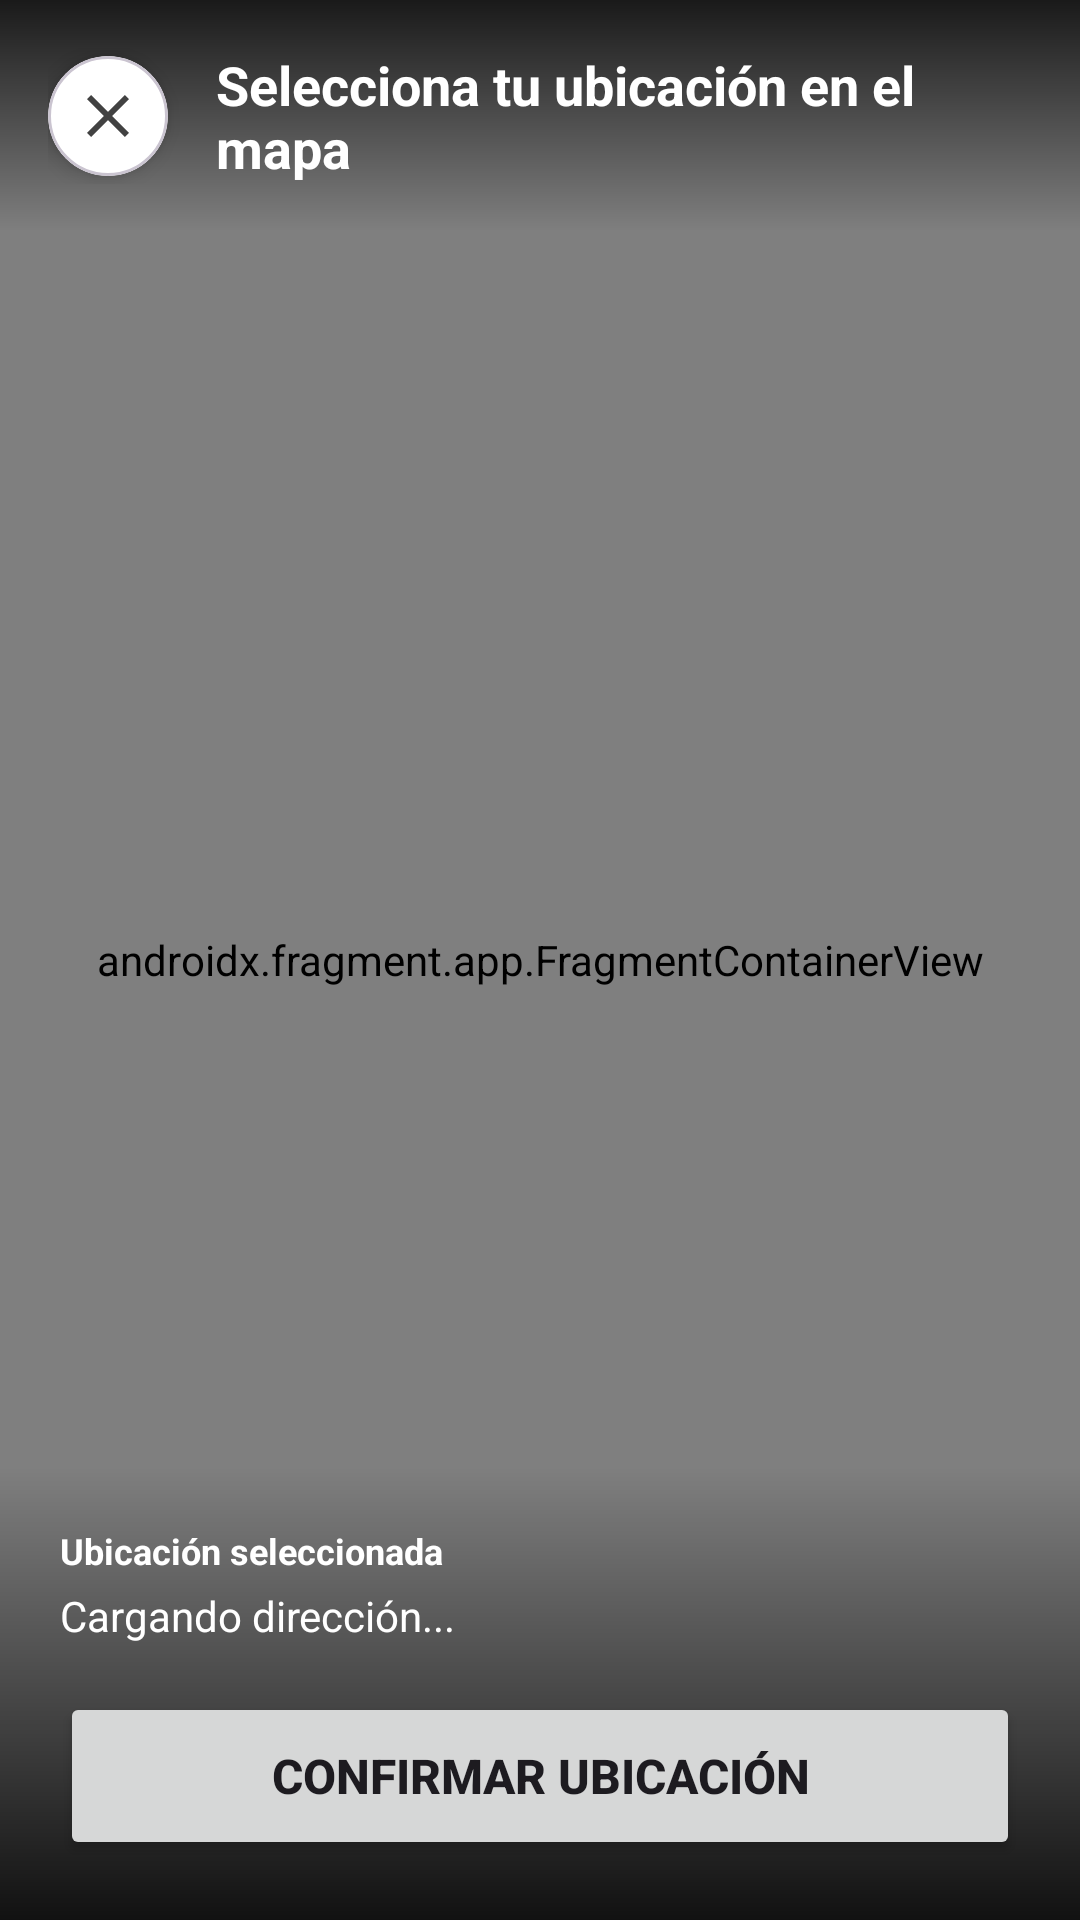

The Android layout XML behind this screen, and the referenced resources:
<!-- AndroidManifest.xml: application theme Theme.ProyectoDAMI -->
<!-- res/layout/dialog_fullscreen_map.xml -->
<?xml version="1.0" encoding="utf-8"?>
<FrameLayout xmlns:android="http://schemas.android.com/apk/res/android"
    xmlns:app="http://schemas.android.com/apk/res-auto"
    android:layout_width="match_parent"
    android:layout_height="match_parent"
    android:background="#FFFFFF">

    <androidx.fragment.app.FragmentContainerView
        android:id="@+id/mapFragmentFullscreen"
        android:name="com.google.android.gms.maps.SupportMapFragment"
        android:layout_width="match_parent"
        android:layout_height="match_parent" />

    <LinearLayout
        android:layout_width="match_parent"
        android:layout_height="wrap_content"
        android:layout_gravity="top"
        android:background="@drawable/bg_gradient_top"
        android:orientation="vertical"
        android:padding="16dp">

        <LinearLayout
            android:layout_width="match_parent"
            android:layout_height="wrap_content"
            android:gravity="center_vertical"
            android:orientation="horizontal">

            <com.google.android.material.card.MaterialCardView
                android:id="@+id/btnCerrarFullscreen"
                android:layout_width="40dp"
                android:layout_height="40dp"
                app:cardBackgroundColor="#FFFFFF"
                app:cardCornerRadius="20dp"
                app:cardElevation="4dp">

                <ImageButton
                    android:layout_width="match_parent"
                    android:layout_height="match_parent"
                    android:background="?attr/selectableItemBackgroundBorderless"
                    android:contentDescription="@string/close"
                    android:padding="8dp"
                    android:src="@drawable/ic_close"
                    app:tint="#424242" />
            </com.google.android.material.card.MaterialCardView>

            <TextView
                android:layout_width="0dp"
                android:layout_height="wrap_content"
                android:layout_marginStart="16dp"
                android:layout_weight="1"
                android:text="@string/txt_select_location"
                android:textColor="#FFFFFF"
                android:textSize="18sp"
                android:textStyle="bold" />

        </LinearLayout>

    </LinearLayout>

    <LinearLayout
        android:layout_width="match_parent"
        android:layout_height="wrap_content"
        android:layout_gravity="bottom"
        android:background="@drawable/bg_gradient_bottom"
        android:orientation="vertical"
        android:padding="20dp">

        <TextView
            android:layout_width="wrap_content"
            android:layout_height="wrap_content"
            android:text="@string/location_selected"
            android:textColor="#FFFFFF"
            android:textSize="12sp"
            android:textStyle="bold" />

        <TextView
            android:id="@+id/tvDireccionDialog"
            android:layout_width="match_parent"
            android:layout_height="wrap_content"
            android:layout_marginTop="4dp"
            android:layout_marginBottom="16dp"
            android:ellipsize="end"
            android:maxLines="2"
            android:text="@string/loading_direction"
            android:textColor="#FFFFFF"
            android:textSize="14sp" />

        <Button
            android:id="@+id/btnConfirmarUbicacion"
            android:layout_width="match_parent"
            android:layout_height="56dp"
            android:text="@string/confirm_location"
            android:textSize="16sp"
            android:textStyle="bold"
            app:cornerRadius="12dp"
            app:icon="@drawable/ic_check"
            app:iconGravity="textStart" />
    </LinearLayout>
</FrameLayout>
<!-- resources referenced by this layout -->
<resources>
  <!-- drawable bg_gradient_bottom (drawable) -->
  <shape xmlns:android="http://schemas.android.com/apk/res/android">
      <gradient
          android:angle="90"
          android:endColor="#00000000"
          android:startColor="#DD000000"
          android:type="linear" />
  </shape>
  <!-- drawable bg_gradient_top (drawable) -->
  <shape xmlns:android="http://schemas.android.com/apk/res/android">
      <gradient
          android:angle="270"
          android:endColor="#00000000"
          android:startColor="#CC000000"
          android:type="linear" />
  </shape>
  <!-- drawable ic_close (drawable) -->
  <vector xmlns:android="http://schemas.android.com/apk/res/android"
      android:width="24dp"
      android:height="24dp"
      android:viewportWidth="24"
      android:viewportHeight="24">
      <path
          android:fillColor="#424242"
          android:pathData="M19,6.41L17.59,5 12,10.59 6.41,5 5,6.41 10.59,12 5,17.59 6.41,19 12,13.41 17.59,19 19,17.59 13.41,12z"/>
  </vector>
  <string name="close">Cerrar</string>
  <string name="confirm_location">Confirmar ubicación</string>
  <string name="loading_direction">Cargando dirección...</string>
  <string name="location_selected">Ubicación seleccionada</string>
  <string name="txt_select_location">Selecciona tu ubicación en el mapa</string>
  <style name="Theme.ProyectoDAMI" parent="Base.Theme.ProyectoDAMI" />
  <style name="Base.Theme.ProyectoDAMI" parent="Theme.Material3.DayNight.NoActionBar">
          
          
      </style>
</resources>
